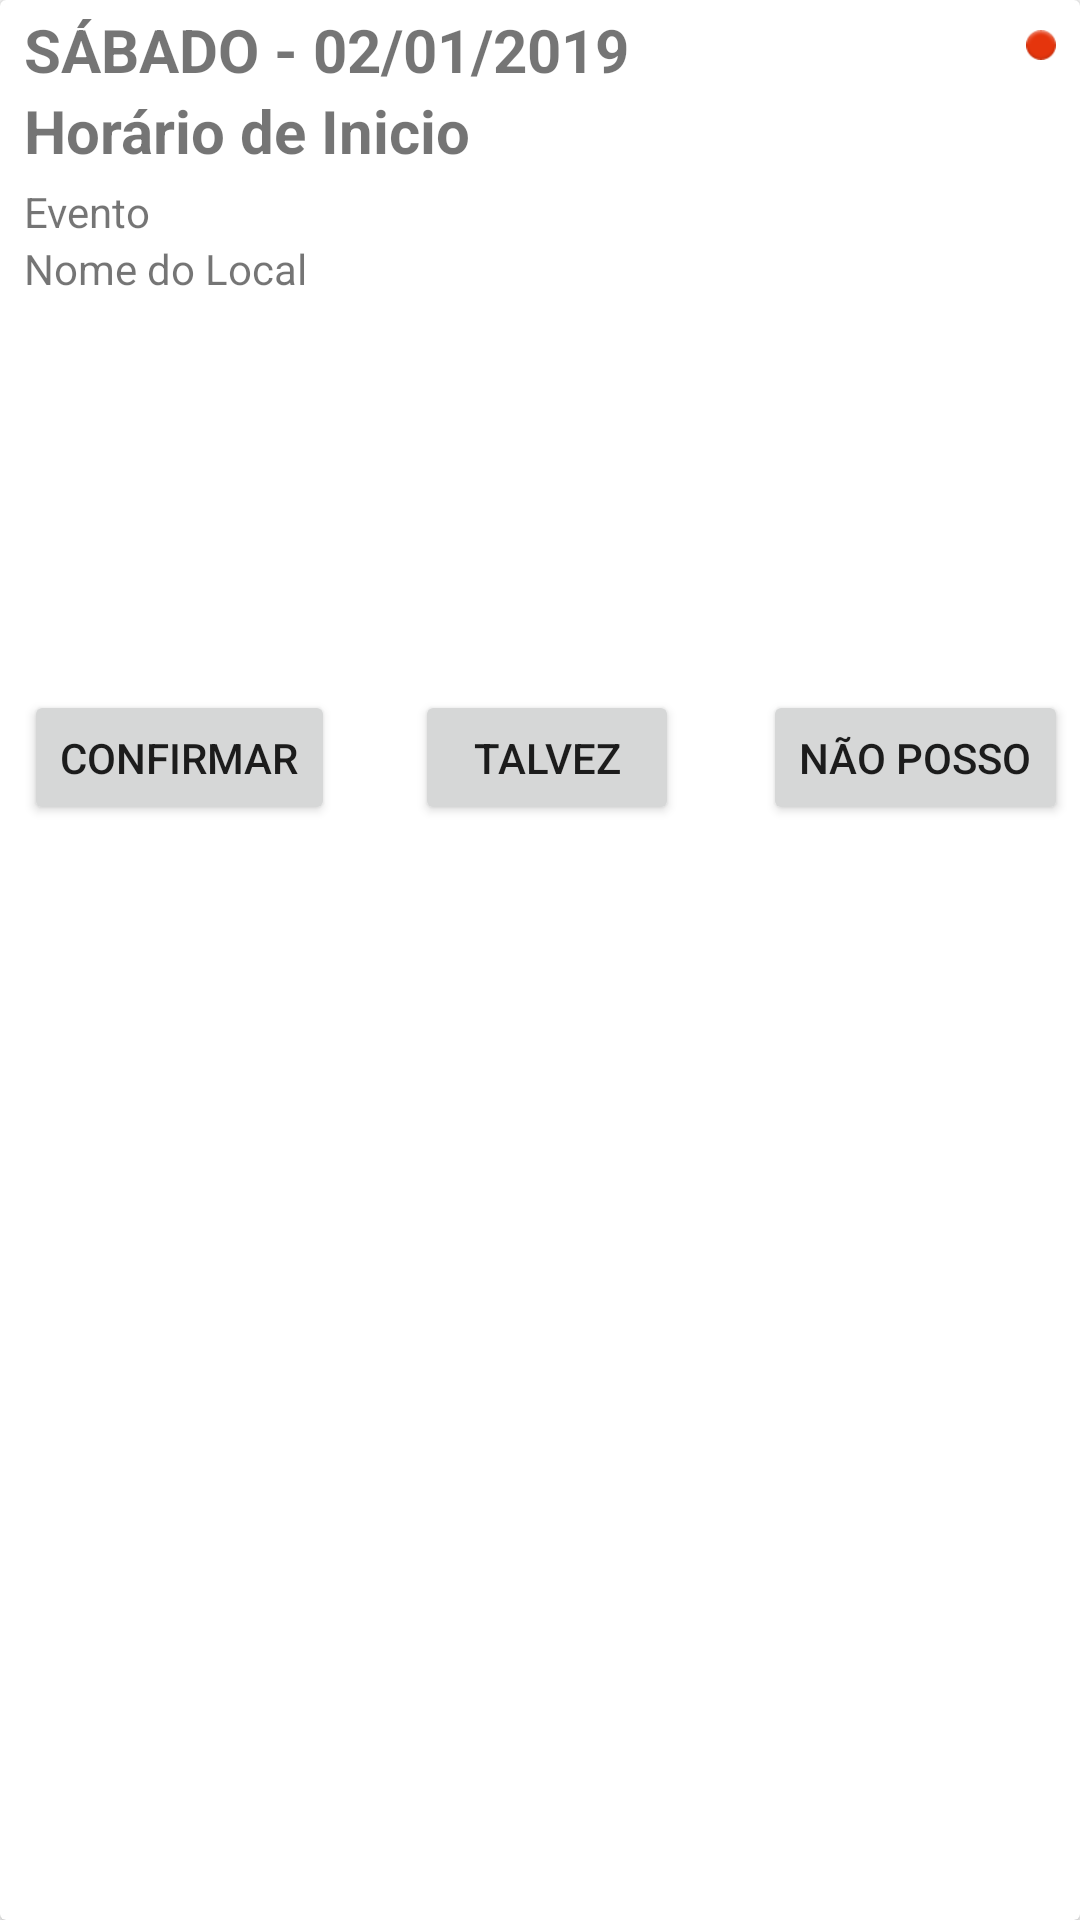

This screen was rendered from an Android layout file. Write that file and the resources it references.
<!-- AndroidManifest.xml: application theme AppTheme -->
<!-- res/layout/event_row.xml -->
<?xml version="1.0" encoding="utf-8"?>
<layout xmlns:android="http://schemas.android.com/apk/res/android"
        xmlns:app="http://schemas.android.com/apk/res-auto"
        xmlns:tools="http://schemas.android.com/tools"
        >

    <androidx.cardview.widget.CardView
            android:id="@+id/eventRow_cardView"
            android:orientation="vertical"
            android:layout_width="match_parent"
            android:layout_height="wrap_content"

            android:layout_margin="8sp"
            >
        <LinearLayout android:layout_width="match_parent"

                      android:layout_height="wrap_content">

        <androidx.constraintlayout.widget.ConstraintLayout
                android:layout_width="match_parent"
                android:layout_height="wrap_content"
                android:background="@color/browser_actions_bg_grey"


        >

            <ImageView
                    android:layout_width="wrap_content"
                    android:layout_height="10sp"
                    app:srcCompat="@android:drawable/ic_notification_overlay"
                    android:id="@+id/event_flag"
                    android:layout_marginEnd="5sp"
                    app:layout_constraintEnd_toEndOf="parent"
                    app:layout_constraintTop_toTopOf="parent"
                    android:contentDescription="@string/flag"
                    android:layout_marginTop="10sp"
            />

            
                    
                    
                    
                    
                    
                    
                    
                    


            <TextView
                    android:text="@string/day_fulldate"
                    android:layout_width="wrap_content"
                    android:layout_height="wrap_content"
                    android:contentDescription="@string/date"
                    android:id="@+id/event_date"
                    app:layout_constraintStart_toStartOf="parent"
                    android:textSize="20sp"
                    android:layout_marginTop="3dp"
                    android:textStyle="bold"
                    app:layout_constraintTop_toTopOf="parent"
                    android:layout_marginStart="8dp"/>
            <TextView
                    android:text="@string/time"
                    android:layout_width="wrap_content"
                    android:layout_height="wrap_content"
                    android:contentDescription="@string/date"
                    android:id="@+id/event_time"
                    app:layout_constraintStart_toStartOf="@id/event_date"
                    android:textSize="20sp"
                    android:textStyle="bold"
                    app:layout_constraintTop_toBottomOf="@+id/event_date"/>

            <TextView
                    android:layout_width="wrap_content"
                    android:layout_height="19dp"
                    android:id="@+id/event_name"
                    app:layout_constraintStart_toStartOf="parent"
                    android:text="@string/event"
                    android:contentDescription="@string/event"
                    android:layout_marginTop="4dp"
                    android:layout_marginStart="8dp"
                    app:layout_constraintTop_toBottomOf="@+id/event_time"/>

            <TextView
                    android:text="@string/place_name"
                    android:layout_width="wrap_content"
                    android:layout_height="wrap_content"
                    android:id="@+id/place_name"
                    app:layout_constraintStart_toStartOf="parent"
                    android:contentDescription="@string/place_name"
                    app:layout_constraintTop_toBottomOf="@+id/event_name"
                    android:layout_marginStart="8dp"
            />

            <ImageView
                    android:layout_width="match_parent"
                    android:layout_height="130sp"
                    app:srcCompat="@drawable/ic_users"
                    android:id="@+id/map_view"
                    android:contentDescription="@string/location"

                    app:layout_constraintTop_toBottomOf="@+id/place_name"
                    app:layout_constraintHorizontal_bias="0.0"/>


            <Button
                    android:text="@string/confirm"
                    android:layout_width="wrap_content"
                    android:layout_height="45sp"
                    android:id="@+id/confirm_button"
                    android:layout_marginStart="8dp"
                    app:layout_constraintBaseline_toBaselineOf="@+id/maybe_button"
                    app:layout_constraintStart_toStartOf="parent"
                    />
            <Button
                    android:text="@string/maybe"
                    android:layout_width="wrap_content"
                    android:layout_height="45sp"
                    android:id="@+id/maybe_button"
                    app:layout_constraintStart_toEndOf="@+id/confirm_button"
                    android:layout_marginStart="8dp"
                    app:layout_constraintEnd_toStartOf="@+id/decline_button"
                    android:layout_marginEnd="8dp"
                    app:layout_constraintBaseline_toBaselineOf="@+id/decline_button"
                    app:layout_constraintHorizontal_bias="0.485"/>
            <Button
                    android:text="@string/decline"
                    android:layout_width="wrap_content"
                    android:layout_height="45sp"
                    android:id="@+id/decline_button"
                    app:layout_constraintEnd_toEndOf="parent"
                    app:layout_constraintTop_toBottomOf="@+id/map_view"
                    android:layout_marginTop="1dp"
                    android:layout_marginEnd="4dp"
                    />


        </androidx.constraintlayout.widget.ConstraintLayout>

        </LinearLayout>
    </androidx.cardview.widget.CardView>


</layout>
<!-- resources referenced by this layout -->
<resources>
  <string name="confirm">Confirmar</string>
  <string name="date">Data</string>
  <string name="day_fulldate">SÁBADO - 02/01/2019</string>
  <string name="decline">Não posso</string>
  <string name="event">Evento</string>
  <string name="flag">Flag Prioriadade</string>
  <string name="location">Local</string>
  <string name="maybe">Talvez</string>
  <string name="next_event">Próximo Evento</string>
  <string name="place_name">Nome do Local</string>
  <string name="time">Horário de Inicio</string>
  <style name="AppTheme" parent="Theme.AppCompat.Light.DarkActionBar">
          
          <item name="colorPrimary">@color/colorPrimary</item>
          <item name="colorPrimaryDark">@color/colorPrimaryDark</item>
          <item name="colorAccent">@color/colorAccent</item>
          
      </style>
  <color name="colorPrimary">#008577</color>
  <color name="colorPrimaryDark">#00574B</color>
  <color name="colorAccent">#D81B60</color>
</resources>
